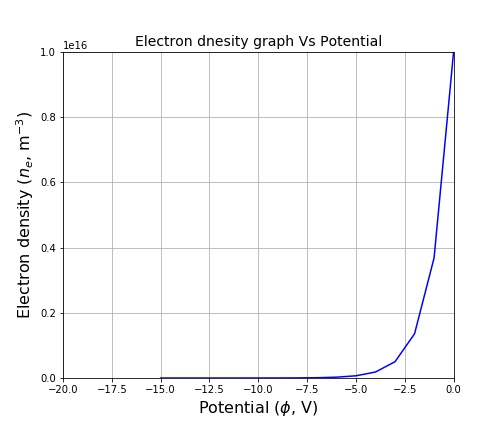

The data file committed next to this chart (first rows):
, Potentia, Electron_density
0, -15, 3082040578
1, -14, 8373669109
2, -13, 22750620109
3, -12, 61811699105
4, -11, 167937670617
5, -10, 456273838458
6, -9, 1239661208210
7, -8, 3368064924200
8, -7, 9150775436460
9, -6, 24861958713110
10, -5, 67548045009340
11, -4, 183522884790964
12, -3, 498617676312325
13, -2, 1354706185085770.2
14, -1, 3680633349147630.5
15, 0, 1e+16
